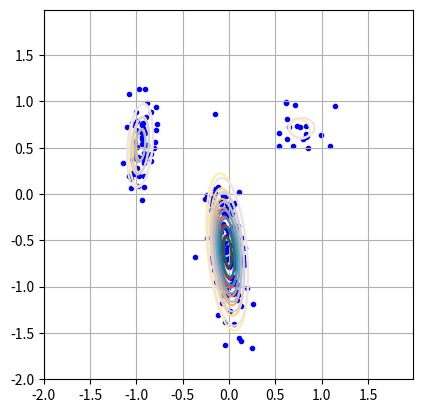

This figure's Python source:
import matplotlib.pyplot as plt
import numpy as np
import scipy


# def xy_location_distribution(t, s, r, n_samples):
#     # this function returns samples (in Cartesian coordinates (km, km)) from the pdf 
#     # of an object based on the bistatic sonar equation, see eqn (5) of
#     # https://citeseerx.ist.psu.edu/document?repid=rep1&type=pdf&doi=4939494ad1d53bd31531254faa2fd7285e6bd8cc

#     # parameters
#     mu_c_s = 1.5                # mean speed of sound in water in km/s
#     sigma_c_s = 0.002           # var speed of sound in water in km/s
#     sigma_L = 0.02              # var of location error in km
#     sigma_phi = np.radians(5)   # var of azimuth in rad
#     sigma_tau = 0.01            # var of time in s
#     sigma_theta = np.radians(2) # var of heading in rad

#     c_s = scipy.stats.norm.rvs(loc=mu_c_s, scale=sigma_c_s, size=n_samples) 

#     phi = np.arctan2((t[0]-r[0]),(t[1]-r[1])) + \
#         scipy.stats.norm.rvs(loc=0, scale=sigma_phi, size=n_samples) - \
#             scipy.stats.norm.rvs(loc=0, scale=sigma_theta, size=n_samples)  # azimuth in rad
#     tau = (np.linalg.norm(t-s)+np.linalg.norm(t-r))/c_s + \
#         scipy.stats.norm.rvs(loc=0, scale=sigma_tau, size=n_samples)        # arrival time in s
#     #print(phi)
#     #print(tau)

#     BL = s - r + scipy.stats.norm.rvs(loc=0, scale=2*sigma_L, size=(n_samples,2))
#     alpha = np.arctan2(BL[:,0],BL[:,1]) - phi
#     delta = np.sqrt(BL[:,0]**2+BL[:,1]**2)
#     #print(BL)
#     #print(alpha)
#     #print(delta)
#     range = ((tau*c_s)**2-delta**2)/(2*(tau*c_s-delta*np.cos(alpha)))
#     #print(range)

#     x = np.sin(phi)*range + r[0]
#     y = np.cos(phi)*range + r[1]
#     #print(x)
#     #print(y)

#     return (x,y) #np.column_stack((x,y))

def partial_EM(xy, num_samples, f_k, a, m_new, S_new, phi_new):

    L_k1 = np.sum(np.log((1-a)*f_k + a*phi_new), axis=0)
    L_k1_prev = 999

    while not (abs(L_k1/L_k1_prev - 1) < 1e-6):

        P_k_xi = a*phi_new/((1-a)*f_k + a*phi_new)
        SP_k_xi = np.sum(P_k_xi, axis=0)
        a = 1/num_samples*SP_k_xi
        m_new = np.dot(P_k_xi, xy)/SP_k_xi
        S_new = np.dot(P_k_xi, np.stack([np.outer(row, row.T) for row in (xy-m_new)], axis=1))/SP_k_xi

        phi_new = scipy.stats.multivariate_normal.pdf(xy, m_new, S_new)
        L_k1_prev = L_k1
        L_k1 = np.sum(np.log((1-a)*f_k + a*phi_new), axis=0)

    return (L_k1, a, m_new, S_new)

def EM(xy, num_samples, f_k, k, pi, m, S):

    L_k = np.sum(np.log(f_k), axis=0)
    L_k_prev = 999

    P_xi = [np.empty(num_samples) for _ in range(0,k)]

    while not (abs(L_k/L_k_prev - 1) < 1e-6):

        # EM steps (4-7)
        for j in range(0,k):
            P_xi[j] = pi[j]*scipy.stats.multivariate_normal.pdf(xy, m[j], S[j])/f_k             
            S_Pxij = np.sum(P_xi[j], axis=0)
            pi[j] = 1/num_samples*S_Pxij
            m[j] = np.dot(P_xi[j], xy)/S_Pxij #np.sum(P_xi[j]*xy.T, axis=1)/np.sum(P_xi[j], axis=0)
            S[j] = np.dot(P_xi[j], np.stack([np.outer(row, row.T) for row in (xy-m[j])], axis=1))/S_Pxij

        f_k = sum(pi[j]*scipy.stats.multivariate_normal.pdf(xy, m[j], S[j]) for j in range(0,k))
        L_k_prev = L_k
        L_k = np.sum(np.log(f_k), axis=0)

    return (L_k, pi, m, S)

def greedy_EM(x, y, num_samples):

    # initialize
    xy = np.column_stack((x,y))

    m = np.mean(xy, axis=0)
    S = np.cov(x, y, ddof=0)

    d = 2   # dimension of data
    beta = 0.5*max(scipy.linalg.svdvals(S))
    sigma = beta*(4/((d+2)*num_samples))**(1/(d+4))

    # kernel matrix
    kij = np.array([[np.linalg.norm(pos1-pos2)**2 for pos2 in xy] for pos1 in xy])
    K = (2*np.pi*sigma**2)**(-d/2)*np.exp((-0.5/sigma**2)*kij)

    k = 1       # number of components in mixture
    pi = [1]    # weights
    m = [m]
    S = [S]

    while True:

        f_k = sum(pi[j]*scipy.stats.multivariate_normal.pdf(xy, m[j], S[j]) for j in range(0,k))

        (L_k, pi, m, S) = EM(xy, num_samples, f_k, k, pi, m, S)

        # search over xy for new mean 
        delta = lambda j : (f_k - K[:,j])/(f_k + K[:,j])
        n_idx = np.argmax([np.sum(np.log((f_k + K[:,j])/2), axis=0) + \
        0.5*np.sum(delta(j), axis=0)**2/np.dot(delta(j), delta(j)) for j in range(0, num_samples)])

        # initialize new component
        m_new = xy[n_idx,:]
        S_new = sigma**2*np.identity(2)
        phi_new = scipy.stats.multivariate_normal.pdf(xy, m_new, S_new)    
        delta_new = (f_k - phi_new)/(f_k + phi_new)
        a = 0.5 - 0.5*np.sum(delta_new, axis=0)**2/np.dot(delta_new, delta_new)
        # check bounds of weight a
        if not (0 < a < 1):
            if k == 1:
                a = 0.5
            else:
                a = 2/(k+1)

        (L_k1, a, m_new, S_new) = partial_EM(xy, num_samples, f_k, a, m_new, S_new, phi_new)

        if (L_k1 > L_k):
            # add new component
            k += 1
            m.append(m_new)
            S.append(S_new)
            pi = [pi_j*(1-a) for pi_j in pi]
            pi.append(a)
        else:
            break

    return (k, pi, m, S)

def get_sample(num_samples, num_clusters):

    x = np.empty(0)
    y = np.empty(0)

    pi = np.random.dirichlet(np.ones(num_clusters), size=1)[0].tolist()   
    #print(pi)
    #print(pre_weights)
    #print(sum(pre_weights))
    #pi = []
    m = []
    S = []

    smp_per = [int(pii*num_samples) for pii in pi]
    print(smp_per)
    #print(sum(smp_per))
    # normalize
    rem = num_samples - sum(smp_per)
    smp_per[0] += rem
    #print(sum(smp_per))
    #rem = num_samples % num_clusters

    
    for i in range(0, num_clusters):

        O = scipy.stats.ortho_group.rvs(2)
        D = np.diag(np.abs(np.random.normal(0,0.1,2)))
        
        mu = np.random.rand(2)*2-1
        G = O@D@(O.T)

        # print(mu.shape)
        # print(G.shape)
        # print(tot)
        xy = scipy.stats.multivariate_normal.rvs(mu, G, smp_per[i]) 
        #print(x.shape)
        #print(xy[:,0].shape)
        print(xy)

        if smp_per[i] == 1:
            x = np.concatenate((x, [xy[0]]), axis=0)
            y = np.concatenate((y, [xy[1]]), axis=0)
        elif smp_per[i] > 1:
            x = np.concatenate((x, xy[:,0]), axis=0)
            y = np.concatenate((y, xy[:,1]), axis=0)

        m.append(mu)
        S.append(G)

    #print(x)
    #print(y)

    return (x, y, pi , m, S)

def main():
    
    np.random.seed(11) # fix seed for test and debbug

    #t = np.array([2, 2])    # target location in Cartesian coords in (km, km)
    #s = np.array([-1, 0])   # source location in Cartesian coords in (km, km)
    #r = np.array([1, 0])    # receiver location in Cartesian coords in (km, km)

    num_samples = 200
    #(x, y) = xy_location_distribution(t, s, r, num_samples)

    num_clusters = 4

    (x, y, pia, ma, Sa) = get_sample(num_samples, num_clusters)
    
    print(num_clusters)
    print(pia)
    print(ma)
    print(Sa)

    (k, pi, m, S) = greedy_EM(x, y, num_samples)

    print(k)
    print(pi)
    print(m)
    print(S)

    ### plotting

    fig, ax = plt.subplots()

    #xx = np.linspace(-4, 4, 100)    
    X, Y = np.mgrid[-2:2:0.01, -2:2:0.01]
    xy_grid = np.dstack((X,Y))

    #Z = scipy.stats.multivariate_normal.pdf(xy_grid, m[0], S[0]) #sum(pi[j]*scipy.stats.multivariate_normal.pdf(xy_grid, m[j], S[j]) for j in range(0,k))
    #Z = sum(pi[j]*scipy.stats.multivariate_normal.pdf(xy_grid, m[j], S[j]) for j in range(0,k))
    Z = sum(pi[j]*scipy.stats.multivariate_normal.pdf(xy_grid, m[j], S[j])/scipy.stats.multivariate_normal.pdf(m[j], m[j], S[j]) for j in range(0,k))
    #print(np.max(Z))
    cs = ax.contour(X, Y, Z, cmap=plt.cm.YlOrRd)
    #cbar = fig.colorbar(cs)

    Ztrue = sum(pia[j]*scipy.stats.multivariate_normal.pdf(xy_grid, ma[j], Sa[j])/scipy.stats.multivariate_normal.pdf(ma[j], ma[j], Sa[j]) for j in range(0,num_clusters))
    cstrue = ax.contour(X, Y, Ztrue, cmap=plt.cm.PuBuGn)

    ax.grid()
    ax.scatter(x, y, c='b',marker='.', label='Target Samples')
    # ax.scatter(t[0], t[1], c='k', marker='x', label='Actual Target')
    # ax.scatter(s[0], s[1], c='k', marker='D', label='Source')
    # ax.scatter(r[0], r[1], c='k', marker='s', label='Receiver')
    # #ax.set_aspect('equal')
    # ax.set_xlabel("x (km)")
    # ax.set_ylabel("y (km)")
    #legend = ax.legend(loc='lower center')



    plt.axis('square')
    plt.show()
    

if __name__ == '__main__':
    main()


